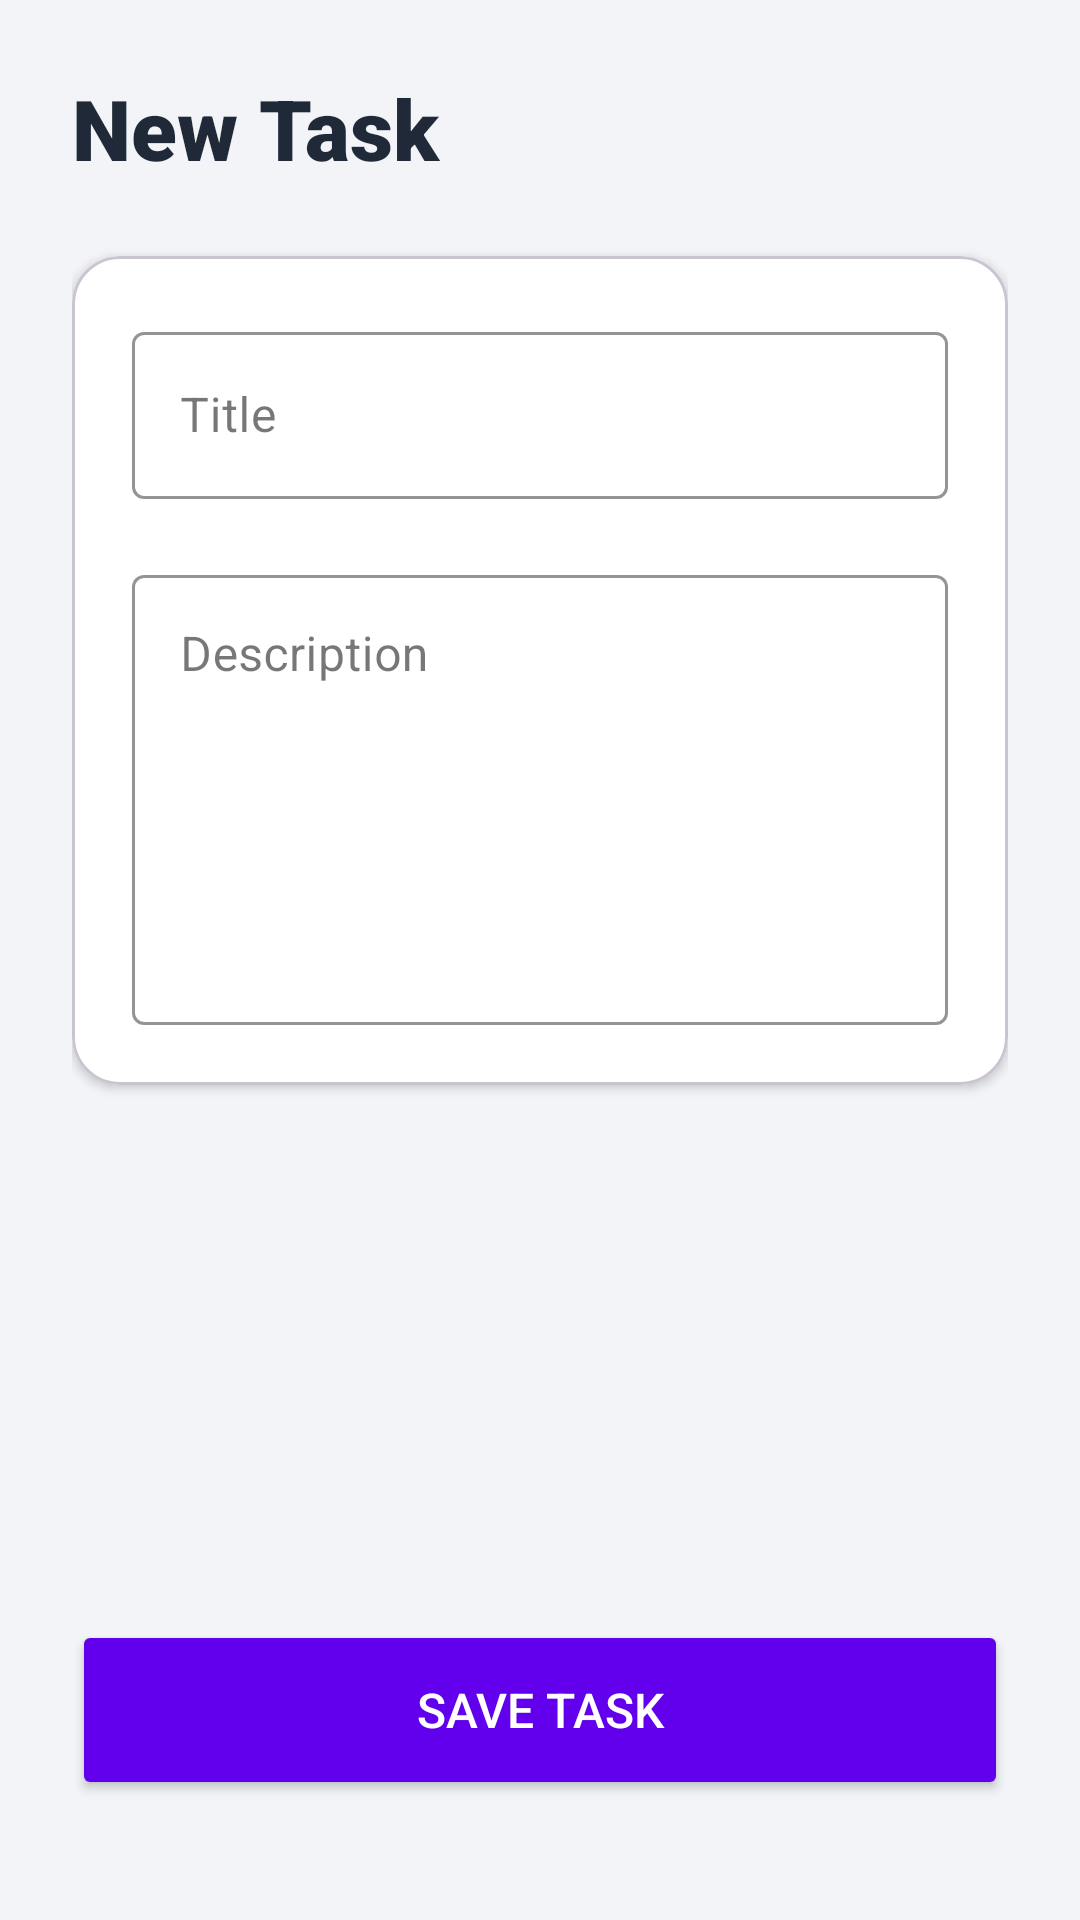

The Android layout XML behind this screen, and the referenced resources:
<!-- AndroidManifest.xml: application theme Theme.SimpleTaskApp -->
<!-- res/layout/activity_add_task.xml -->
<?xml version="1.0" encoding="utf-8"?>
<androidx.constraintlayout.widget.ConstraintLayout xmlns:android="http://schemas.android.com/apk/res/android"
    xmlns:app="http://schemas.android.com/apk/res-auto"
    xmlns:tools="http://schemas.android.com/tools"
    android:layout_width="match_parent"
    android:layout_height="match_parent"
    android:padding="24dp"
    android:background="@color/background_light"
    tools:context=".ui.AddTaskActivity">

    <TextView
        android:id="@+id/textHeader"
        android:layout_width="wrap_content"
        android:layout_height="wrap_content"
        android:text="@string/header_new_task"
        android:textColor="@color/text_primary"
        android:textSize="28sp"
        android:textStyle="bold"
        android:fontFamily="sans-serif-black"
        app:layout_constraintTop_toTopOf="parent"
        app:layout_constraintStart_toStartOf="parent" />

    <com.google.android.material.card.MaterialCardView
        android:layout_width="match_parent"
        android:layout_height="wrap_content"
        android:layout_marginTop="24dp"
        app:cardCornerRadius="16dp"
        app:cardElevation="2dp"
        app:cardBackgroundColor="@color/surface_white"
        app:layout_constraintTop_toBottomOf="@id/textHeader"
        app:layout_constraintStart_toStartOf="parent"
        app:layout_constraintEnd_toEndOf="parent">
        
        <LinearLayout
            android:layout_width="match_parent"
            android:layout_height="wrap_content"
            android:orientation="vertical"
            android:padding="20dp">

            <com.google.android.material.textfield.TextInputLayout
                android:id="@+id/inputLayoutTitle"
                style="@style/Widget.MaterialComponents.TextInputLayout.OutlinedBox"
                android:layout_width="match_parent"
                android:layout_height="wrap_content"
                android:hint="@string/title_hint"
                app:boxStrokeColor="@color/primary"
                app:hintTextColor="@color/primary">

                <com.google.android.material.textfield.TextInputEditText
                    android:id="@+id/editTextTitle"
                    android:layout_width="match_parent"
                    android:layout_height="wrap_content"
                    android:inputType="textCapSentences"
                    android:textColor="@color/text_primary"
                    android:maxLines="1" />
            </com.google.android.material.textfield.TextInputLayout>

            <com.google.android.material.textfield.TextInputLayout
                android:id="@+id/inputLayoutDescription"
                style="@style/Widget.MaterialComponents.TextInputLayout.OutlinedBox"
                android:layout_width="match_parent"
                android:layout_height="wrap_content"
                android:layout_marginTop="20dp"
                android:hint="@string/description_hint"
                app:boxStrokeColor="@color/primary"
                app:hintTextColor="@color/primary">

                <com.google.android.material.textfield.TextInputEditText
                    android:id="@+id/editTextDescription"
                    android:layout_width="match_parent"
                    android:layout_height="150dp"
                    android:gravity="top|start"
                    android:textColor="@color/text_primary"
                    android:inputType="textMultiLine|textCapSentences" />
            </com.google.android.material.textfield.TextInputLayout>

        </LinearLayout>
    </com.google.android.material.card.MaterialCardView>

    <Button
        android:id="@+id/btnSave"
        android:layout_width="match_parent"
        android:layout_height="60dp"
        android:layout_marginBottom="16dp"
        android:text="@string/save_task"
        android:backgroundTint="@color/primary"
        android:textColor="@color/white"
        android:textSize="16sp"
        android:fontFamily="sans-serif-medium"
        app:cornerRadius="30dp"
        app:layout_constraintBottom_toBottomOf="parent"
        app:layout_constraintStart_toStartOf="parent"
        app:layout_constraintEnd_toEndOf="parent" />

</androidx.constraintlayout.widget.ConstraintLayout>
<!-- resources referenced by this layout -->
<resources>
  <color name="background_light">#F2F4F8</color>
  <color name="primary">#6200EE</color>
  <color name="surface_white">#FFFFFF</color>
  <color name="text_primary">#1F2937</color>
  <color name="white">#FFFFFFFF</color>
  <string name="description_hint">Description</string>
  <string name="header_new_task">New Task</string>
  <string name="save_task">Save Task</string>
  <string name="title_hint">Title</string>
  <style name="Theme.SimpleTaskApp" parent="Base.Theme.SimpleTaskApp" />
  <style name="Base.Theme.SimpleTaskApp" parent="Theme.Material3.DayNight.NoActionBar">
          
          <item name="colorPrimary">@color/primary</item>
          <item name="colorPrimaryVariant">@color/primary_variant</item>
          <item name="colorOnPrimary">@color/white</item>
          
          <item name="colorSecondary">@color/secondary</item>
          <item name="colorOnSecondary">@color/black</item>
          
          
          <item name="android:statusBarColor">@color/background_light</item>
          <item name="android:windowLightStatusBar">true</item>
          <item name="android:windowBackground">@color/background_light</item>
      </style>
  <color name="primary_variant">#3700B3</color>
  <color name="secondary">#03DAC6</color>
  <color name="black">#FF000000</color>
</resources>
